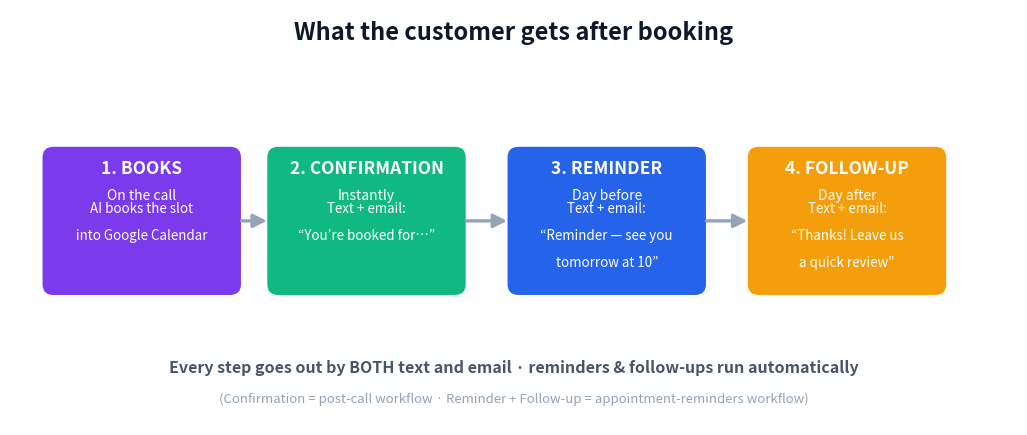

The script that saved this image: (Note: this script raises an exception after producing the figure.)
import matplotlib.pyplot as plt
from matplotlib.patches import FancyBboxPatch, FancyArrowPatch

INK="#0f172a"; MUT="#475569"
COL={"book":"#7c3aed","confirm":"#10b981","remind":"#2563eb","follow":"#f59e0b"}

fig, ax = plt.subplots(figsize=(13, 5.4))
ax.set_xlim(0, 13); ax.set_ylim(0, 5.5); ax.axis("off")
ax.text(6.5, 5.1, "What the customer gets after booking", ha="center", fontsize=17, fontweight="bold", color=INK)

stages = [
    (1.7, "1. BOOKS",        COL["book"],    "On the call",        ["AI books the slot", "into Google Calendar"]),
    (4.6, "2. CONFIRMATION", COL["confirm"], "Instantly",          ["Text + email:", "“You’re booked for…”"]),
    (7.7, "3. REMINDER",     COL["remind"],  "Day before",         ["Text + email:", "“Reminder — see you", "tomorrow at 10”"]),
    (10.8,"4. FOLLOW-UP",    COL["follow"],  "Day after",          ["Text + email:", "“Thanks! Leave us", "a quick review”"]),
]
y=2.7; w=2.5; h=1.9
for i,(x,title,col,when,lines) in enumerate(stages):
    ax.add_patch(FancyBboxPatch((x-w/2, y-h/2), w, h, boxstyle="round,pad=0.03,rounding_size=0.14",
                 facecolor=col, edgecolor="none"))
    ax.text(x, y+h/2-0.32, title, ha="center", color="white", fontsize=12.5, fontweight="bold")
    ax.text(x, y+h/2-0.66, when, ha="center", color="white", fontsize=10, style="italic")
    ty=y+0.12
    for ln in lines:
        ax.text(x, ty, ln, ha="center", color="white", fontsize=9.6); ty-=0.36
    if i < len(stages)-1:
        nx=stages[i+1][0]
        ax.add_patch(FancyArrowPatch((x+w/2, y), (nx-w/2, y), arrowstyle="-|>",
                     mutation_scale=20, linewidth=2.4, color="#94a3b8"))

ax.text(6.5, 0.7, "Every step goes out by BOTH text and email · reminders & follow-ups run automatically",
        ha="center", fontsize=11.5, color=MUT, fontweight="bold")
ax.text(6.5, 0.3, "(Confirmation = post-call workflow · Reminder + Follow-up = appointment-reminders workflow)",
        ha="center", fontsize=9.5, color="#94a3b8")

plt.savefig("automation/appointment-lifecycle.png", dpi=150, bbox_inches="tight", facecolor="white")
print("saved automation/appointment-lifecycle.png")
